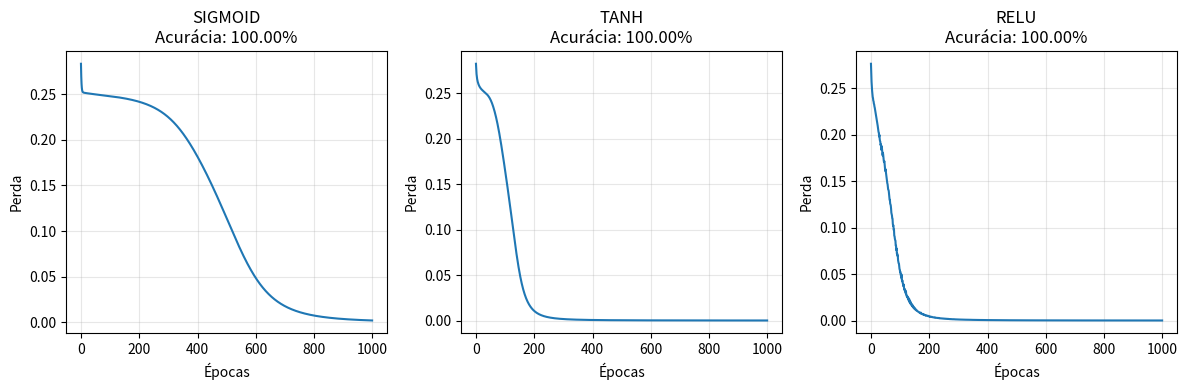
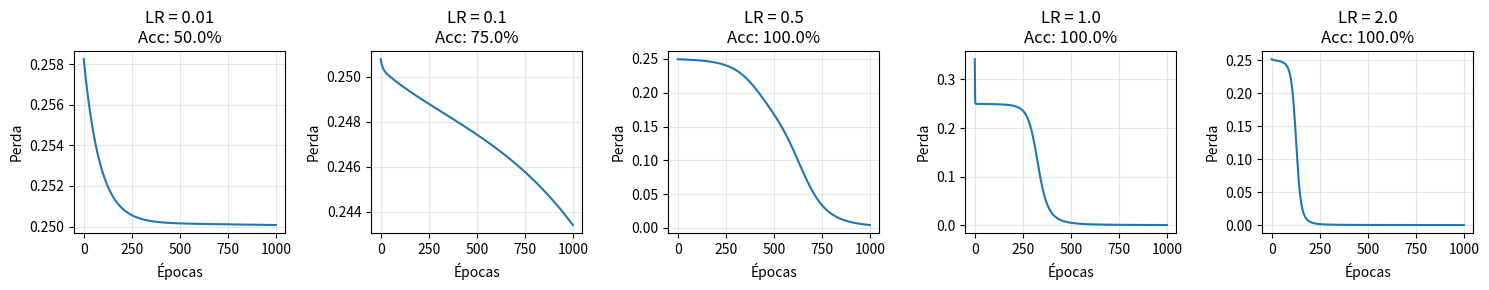
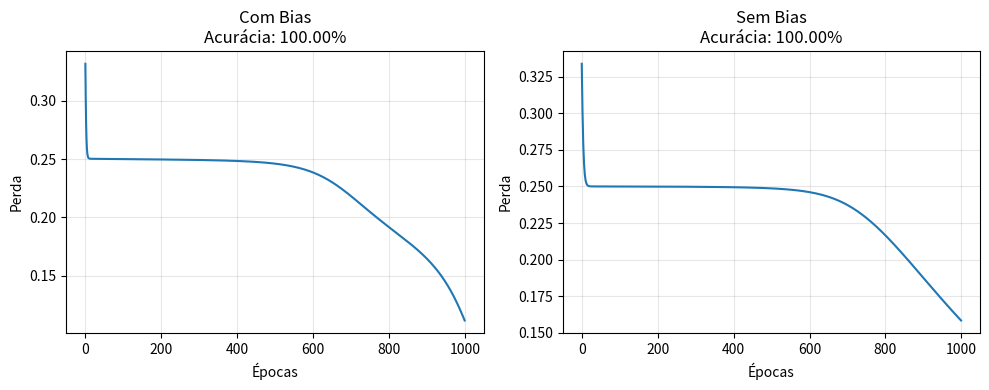

Generate these figures, in order, with matplotlib:
import numpy as np
import matplotlib.pyplot as plt
from itertools import product


def generate_logic_data(n_inputs, logic_function):
    """Gera dados para funções lógicas com n entradas"""
    # Gerar todas as combinações possíveis de 0s e 1s
    X = np.array(list(product([0, 1], repeat=n_inputs)))

    if logic_function == 'AND':
        y = np.array([1 if all(row) else 0 for row in X])
    elif logic_function == 'OR':
        y = np.array([1 if any(row) else 0 for row in X])
    elif logic_function == 'XOR':
        y = np.array([1 if sum(row) % 2 == 1 else 0 for row in X])
    else:
        raise ValueError("Função lógica não suportada")

    return X, y


class NeuralNetwork:
    def __init__(self, input_size, hidden_size, output_size,
                 learning_rate=0.1, activation='sigmoid', use_bias=True):
        self.input_size = input_size
        self.hidden_size = hidden_size
        self.output_size = output_size
        self.learning_rate = learning_rate
        self.use_bias = use_bias
        self.activation_name = activation

        # Inicialização dos pesos
        self.W1 = np.random.uniform(-1, 1, (input_size, hidden_size))
        self.W2 = np.random.uniform(-1, 1, (hidden_size, output_size))

        if use_bias:
            self.b1 = np.random.uniform(-1, 1, (1, hidden_size))
            self.b2 = np.random.uniform(-1, 1, (1, output_size))
        else:
            self.b1 = np.zeros((1, hidden_size))
            self.b2 = np.zeros((1, output_size))

        # Histórico de treinamento
        self.loss_history = []

        # Definir funções de ativação
        self._set_activation_functions()

    def _set_activation_functions(self):
        """Define as funções de ativação e suas derivadas"""
        if self.activation_name == 'sigmoid':
            self.activation = self._sigmoid
            self.activation_derivative = self._sigmoid_derivative
        elif self.activation_name == 'tanh':
            self.activation = self._tanh
            self.activation_derivative = self._tanh_derivative
        elif self.activation_name == 'relu':
            self.activation = self._relu
            self.activation_derivative = self._relu_derivative
        else:
            raise ValueError("Função de ativação não suportada")

    def _sigmoid(self, x):
        """Função sigmóide"""
        return 1 / (1 + np.exp(-np.clip(x, -500, 500)))

    def _sigmoid_derivative(self, x):
        """Derivada da função sigmóide"""
        s = self._sigmoid(x)
        return s * (1 - s)

    def _tanh(self, x):
        """Função tangente hiperbólica"""
        return np.tanh(x)

    def _tanh_derivative(self, x):
        """Derivada da tangente hiperbólica"""
        return 1 - np.tanh(x) ** 2

    def _relu(self, x):
        """Função ReLU"""
        return np.maximum(0, x)

    def _relu_derivative(self, x):
        """Derivada da ReLU"""
        return (x > 0).astype(float)

    def forward(self, X):
        """Propagação para frente"""
        # Camada oculta
        self.z1 = np.dot(X, self.W1) + self.b1
        self.a1 = self.activation(self.z1)

        # Camada de saída
        self.z2 = np.dot(self.a1, self.W2) + self.b2
        self.a2 = self._sigmoid(self.z2)  # Sempre sigmoid na saída

        return self.a2

    def backward(self, X, y, output):
        """Propagação para trás (Backpropagation)"""
        m = X.shape[0]

        # Gradientes da camada de saída
        dz2 = output - y
        dW2 = (1 / m) * np.dot(self.a1.T, dz2)
        db2 = (1 / m) * np.sum(dz2, axis=0, keepdims=True)

        # Gradientes da camada oculta
        da1 = np.dot(dz2, self.W2.T)
        dz1 = da1 * self.activation_derivative(self.z1)
        dW1 = (1 / m) * np.dot(X.T, dz1)
        db1 = (1 / m) * np.sum(dz1, axis=0, keepdims=True)

        # Atualização dos pesos
        self.W2 -= self.learning_rate * dW2
        self.W1 -= self.learning_rate * dW1

        if self.use_bias:
            self.b2 -= self.learning_rate * db2
            self.b1 -= self.learning_rate * db1

    def train(self, X, y, epochs=1000, verbose=False):
        """Treinamento da rede neural"""
        for epoch in range(epochs):
            # Forward pass
            output = self.forward(X)

            # Calcular perda
            loss = np.mean((output - y) ** 2)
            self.loss_history.append(loss)

            # Backward pass
            self.backward(X, y, output)

            if verbose and epoch % 100 == 0:
                print(f"Época {epoch}, Perda: {loss:.6f}")

        if verbose:
            print(f"Treinamento concluído. Perda final: {self.loss_history[-1]:.6f}")

    def predict(self, X):
        """Predição"""
        output = self.forward(X)
        return (output > 0.5).astype(int)


def test_activation_functions():
    """Testa diferentes funções de ativação"""
    print("=== TESTE DE FUNÇÕES DE ATIVAÇÃO ===\n")

    activations = ['sigmoid', 'tanh', 'relu']
    X, y = generate_logic_data(2, 'XOR')
    y = y.reshape(-1, 1)

    results = {}

    for activation in activations:
        print(f"\n--- Testando função {activation.upper()} ---")

        nn = NeuralNetwork(input_size=2, hidden_size=4, output_size=1,
                           learning_rate=0.5, activation=activation)

        nn.train(X, y, epochs=1000, verbose=True)

        predictions = nn.predict(X)
        accuracy = np.mean(predictions.flatten() == y.flatten())

        results[activation] = {
            'accuracy': accuracy,
            'final_loss': nn.loss_history[-1],
            'loss_history': nn.loss_history
        }

        print(f"Acurácia: {accuracy:.2%}")
        print("Predições vs Esperado:")
        for i in range(len(X)):
            print(f"  {X[i]} -> {predictions[i][0]} (esperado: {y[i][0]})")

    # Plotar comparação das perdas
    plt.figure(figsize=(12, 4))

    for i, activation in enumerate(activations):
        plt.subplot(1, 3, i + 1)
        plt.plot(results[activation]['loss_history'])
        plt.title(f'{activation.upper()}\nAcurácia: {results[activation]["accuracy"]:.2%}')
        plt.xlabel('Épocas')
        plt.ylabel('Perda')
        plt.grid(True, alpha=0.3)

    plt.tight_layout()
    plt.show()

    return results


def test_learning_rate_importance():
    """Investiga a importância da taxa de aprendizado"""
    print("\n=== IMPORTÂNCIA DA TAXA DE APRENDIZADO ===\n")

    learning_rates = [0.01, 0.1, 0.5, 1.0, 2.0]
    X, y = generate_logic_data(2, 'XOR')
    y = y.reshape(-1, 1)

    results = {}

    plt.figure(figsize=(15, 3))

    for i, lr in enumerate(learning_rates):
        print(f"\nTestando taxa de aprendizado: {lr}")

        nn = NeuralNetwork(input_size=2, hidden_size=4, output_size=1,
                           learning_rate=lr, activation='sigmoid')

        nn.train(X, y, epochs=1000, verbose=False)

        predictions = nn.predict(X)
        accuracy = np.mean(predictions.flatten() == y.flatten())

        results[lr] = {
            'accuracy': accuracy,
            'loss_history': nn.loss_history
        }

        print(f"Acurácia final: {accuracy:.2%}")

        # Plotar curva de perda
        plt.subplot(1, 5, i + 1)
        plt.plot(nn.loss_history)
        plt.title(f'LR = {lr}\nAcc: {accuracy:.1%}')
        plt.xlabel('Épocas')
        plt.ylabel('Perda')
        plt.grid(True, alpha=0.3)

    plt.tight_layout()
    plt.show()

    return results


def test_bias_importance():
    """Investiga a importância do bias"""
    print("\n=== IMPORTÂNCIA DO BIAS ===\n")

    X, y = generate_logic_data(2, 'XOR')
    y = y.reshape(-1, 1)

    configurations = [
        ('Com Bias', True),
        ('Sem Bias', False)
    ]

    results = {}

    plt.figure(figsize=(10, 4))

    for i, (name, use_bias) in enumerate(configurations):
        print(f"\nTestando: {name}")

        nn = NeuralNetwork(input_size=2, hidden_size=4, output_size=1,
                           learning_rate=0.5, activation='sigmoid',
                           use_bias=use_bias)

        nn.train(X, y, epochs=1000, verbose=True)

        predictions = nn.predict(X)
        accuracy = np.mean(predictions.flatten() == y.flatten())

        results[name] = {
            'accuracy': accuracy,
            'loss_history': nn.loss_history
        }

        print(f"Acurácia: {accuracy:.2%}")

        # Plotar curva de perda
        plt.subplot(1, 2, i + 1)
        plt.plot(nn.loss_history)
        plt.title(f'{name}\nAcurácia: {accuracy:.2%}')
        plt.xlabel('Épocas')
        plt.ylabel('Perda')
        plt.grid(True, alpha=0.3)

    plt.tight_layout()
    plt.show()

    return results


def comprehensive_logic_test():
    """Teste abrangente das funções lógicas com Backpropagation"""
    print("\n=== TESTE ABRANGENTE - BACKPROPAGATION ===\n")

    logic_functions = ['AND', 'OR', 'XOR']
    n_inputs_list = [2, 3, 4]

    for logic_func in logic_functions:
        print(f"\n--- Função {logic_func} ---")

        for n_inputs in n_inputs_list:
            print(f"\nTestando {logic_func} com {n_inputs} entradas:")

            X, y = generate_logic_data(n_inputs, logic_func)
            y = y.reshape(-1, 1)

            # Ajustar tamanho da camada oculta baseado no número de entradas
            hidden_size = max(4, n_inputs * 2)

            nn = NeuralNetwork(input_size=n_inputs, hidden_size=hidden_size,
                               output_size=1, learning_rate=0.5,
                               activation='sigmoid')

            nn.train(X, y, epochs=1000, verbose=False)

            predictions = nn.predict(X)
            accuracy = np.mean(predictions.flatten() == y.flatten())

            print(f"  Acurácia: {accuracy:.2%}")
            print(f"  Perda final: {nn.loss_history[-1]:.6f}")

            # Mostrar algumas predições para verificação
            if n_inputs == 2:
                print("  Verificação completa:")
                for i in range(len(X)):
                    print(f"    {X[i]} -> {predictions[i][0]} (esperado: {y[i][0]})")


if __name__ == "__main__":
    # Executar todos os testes
    test_activation_functions()
    test_learning_rate_importance()
    test_bias_importance()
    comprehensive_logic_test()
